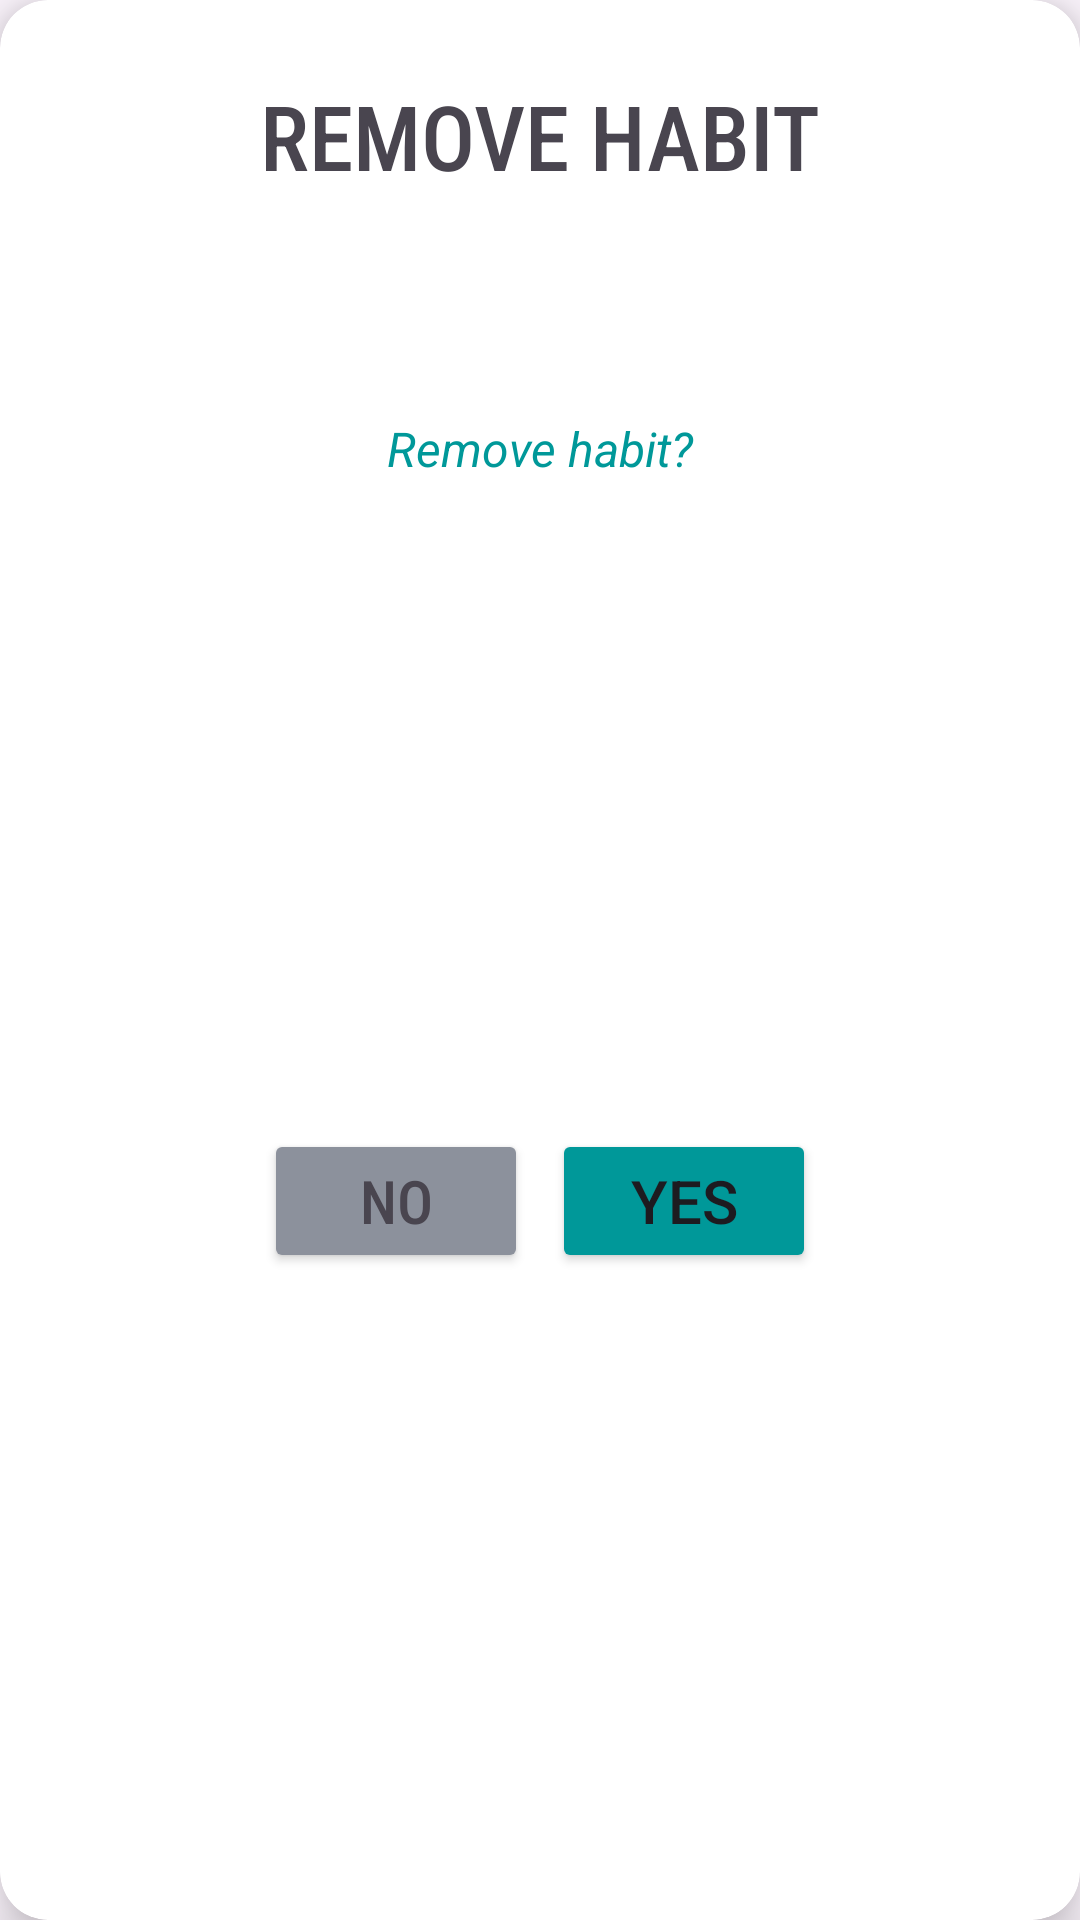

Produce the Android XML layout that renders to this screen, including the resource entries it uses.
<!-- AndroidManifest.xml: application theme Theme.B07DemoSummer2024 -->
<!-- res/layout/remove_habit_dialog_box.xml -->
<?xml version="1.0" encoding="utf-8"?>
<androidx.cardview.widget.CardView xmlns:android="http://schemas.android.com/apk/res/android"
    android:id="@+id/dialog_habit_remove"
    android:layout_width="wrap_content"
    android:layout_height="wrap_content"
    xmlns:app="http://schemas.android.com/apk/res-auto"
    app:cardElevation="10dp"
    app:cardCornerRadius="16dp">

    <androidx.constraintlayout.widget.ConstraintLayout
        android:layout_width="match_parent"
        android:layout_height="match_parent"
        android:paddingHorizontal="20dp">

        <TextView
            android:id="@+id/titleDialogManageHabit"
            android:layout_width="wrap_content"
            android:layout_height="wrap_content"
            android:text="REMOVE HABIT"
            android:fontFamily="sans-serif-condensed-medium"
            android:textSize="30sp"
            app:layout_constraintEnd_toEndOf="parent"
            app:layout_constraintStart_toStartOf="parent"
            app:layout_constraintTop_toTopOf="parent"
            android:layout_marginTop="25dp"/>

        <TextView
            android:id="@+id/messageDialogManageHabit"
            android:layout_width="wrap_content"
            android:layout_height="wrap_content"
            android:textSize="22sp"
            android:gravity="center"
            android:layout_marginTop="24dp"
            android:layout_marginHorizontal="24dp"
            app:layout_constraintEnd_toEndOf="@id/titleDialogManageHabit"
            app:layout_constraintStart_toStartOf="@id/titleDialogManageHabit"
            app:layout_constraintTop_toBottomOf="@id/titleDialogManageHabit"/>

        <TextView
            android:id="@+id/subMessageDialogManageHabit"
            android:layout_width="wrap_content"
            android:layout_height="wrap_content"
            android:text="Remove habit?"
            android:textStyle="italic"
            android:textColor="@color/brightBlue"
            android:textSize="16sp"
            android:gravity="center"
            android:layout_marginTop="20dp"
            android:layout_marginHorizontal="24dp"
            app:layout_constraintEnd_toEndOf="@id/messageDialogManageHabit"
            app:layout_constraintStart_toStartOf="@id/messageDialogManageHabit"
            app:layout_constraintTop_toBottomOf="@id/messageDialogManageHabit"/>

        <androidx.constraintlayout.widget.ConstraintLayout
            android:layout_width="wrap_content"
            android:layout_height="wrap_content"
            android:layout_marginTop="32dp"
            android:layout_marginBottom="32dp"
            app:layout_constraintTop_toBottomOf="@id/subMessageDialogManageHabit"
            app:layout_constraintBottom_toBottomOf="parent"
            app:layout_constraintEnd_toEndOf="parent"
            app:layout_constraintStart_toStartOf="parent">

            <Button
                android:id="@+id/noBtnDialogManageHabit"
                android:layout_width="wrap_content"
                android:layout_height="wrap_content"
                android:text="No"
                android:fontFamily="sans-serif-condensed-medium"
                android:textColor="@color/darkgrey"
                android:backgroundTint="@color/grey"
                android:textSize="20dp"
                app:layout_constraintStart_toStartOf="parent"
                app:layout_constraintTop_toTopOf="parent"
                android:layout_marginEnd="8dp"/>

            <Button
                android:id="@+id/yesBtnDialogManageHabit"
                android:layout_width="wrap_content"
                android:layout_height="wrap_content"
                android:text="Yes"
                android:textSize="20sp"
                android:backgroundTint="@color/brightBlue"                app:layout_constraintStart_toEndOf="@id/noBtnDialogManageHabit"
                app:layout_constraintEnd_toEndOf="parent"
                app:layout_constraintTop_toTopOf="parent"
                android:layout_marginStart="8dp"/>
        </androidx.constraintlayout.widget.ConstraintLayout>



    </androidx.constraintlayout.widget.ConstraintLayout>

</androidx.cardview.widget.CardView>
<!-- resources referenced by this layout -->
<resources>
  <color name="brightBlue">#009899</color>
  <color name="darkgrey">#49454F</color>
  <color name="grey">#8C919C</color>
  <style name="Theme.B07DemoSummer2024" parent="Base.Theme.B07DemoSummer2024" />
  <style name="Base.Theme.B07DemoSummer2024" parent="Theme.Material3.DayNight.NoActionBar">
          
          
      </style>
</resources>
